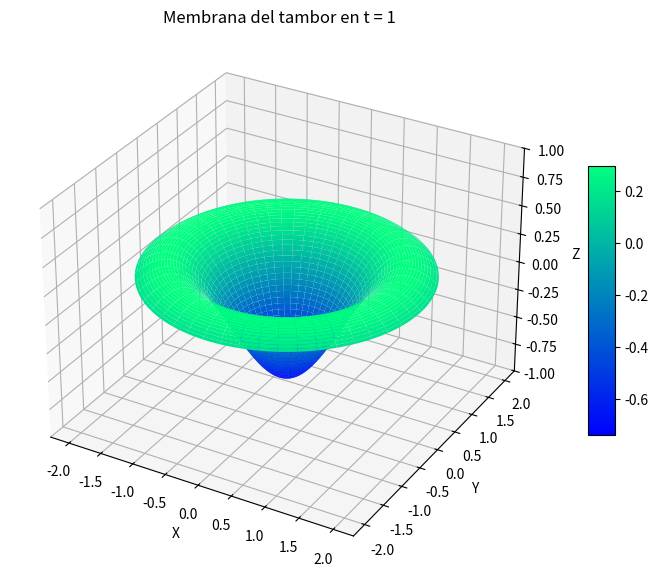
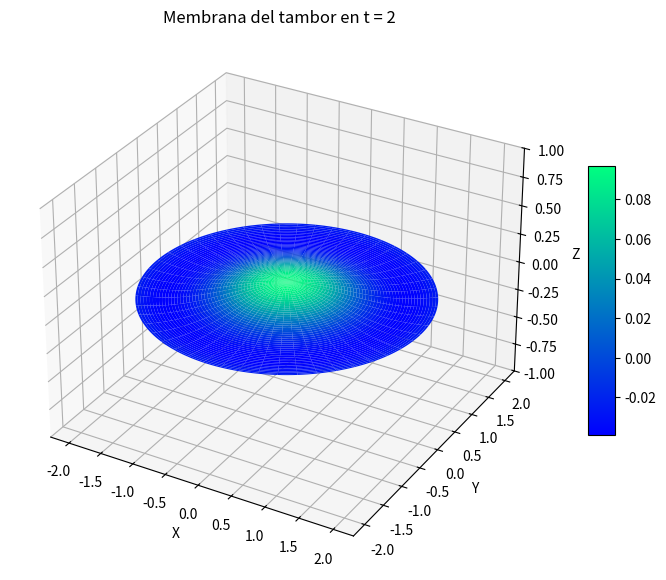
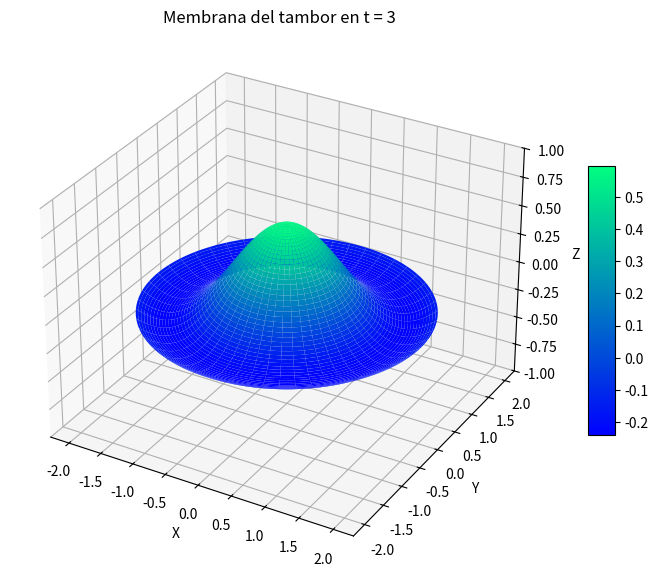

Write the Python code that produced these figures, in order.
import numpy as np
import matplotlib.pyplot as plt
from scipy.special import j0, jn_zeros

#Define los parametros dados en el inciso del problema
a = 2 
v = 1      
k00 = jn_zeros(0,1)[0]

#Crea las variables independientes y general una malla de coordenadas
r = np.linspace(0, a, 200)
theta = np.linspace(0, 2 * np.pi, 200)
r, theta = np.meshgrid(r, theta)

#Define las coordenadas cartesianas en funcion de las variables independientes
x = r * np.cos(theta)
y = r * np.sin(theta)

#Valores de t elegidos
for t in range(1,4):

    #Define la coordenada z en funcion del tiempo
    z = j0(k00 * r) * np.cos(k00 * v * t)

    #Graficar
    fig = plt.figure(figsize=(10, 7))
    ax = fig.add_subplot(111, projection='3d')
    surf = ax.plot_surface(x,y,z, cmap='winter')
    ax.set_title(f'Membrana del tambor en t = {t}')
    ax.set_xlabel('X')
    ax.set_ylabel('Y')
    ax.set_zlabel('Z')
    ax.set_zlim(-1, 1)
    fig.colorbar(surf, shrink=0.5, aspect=10)
    plt.savefig(f"Membrana {t}.pdf")
    plt.show()